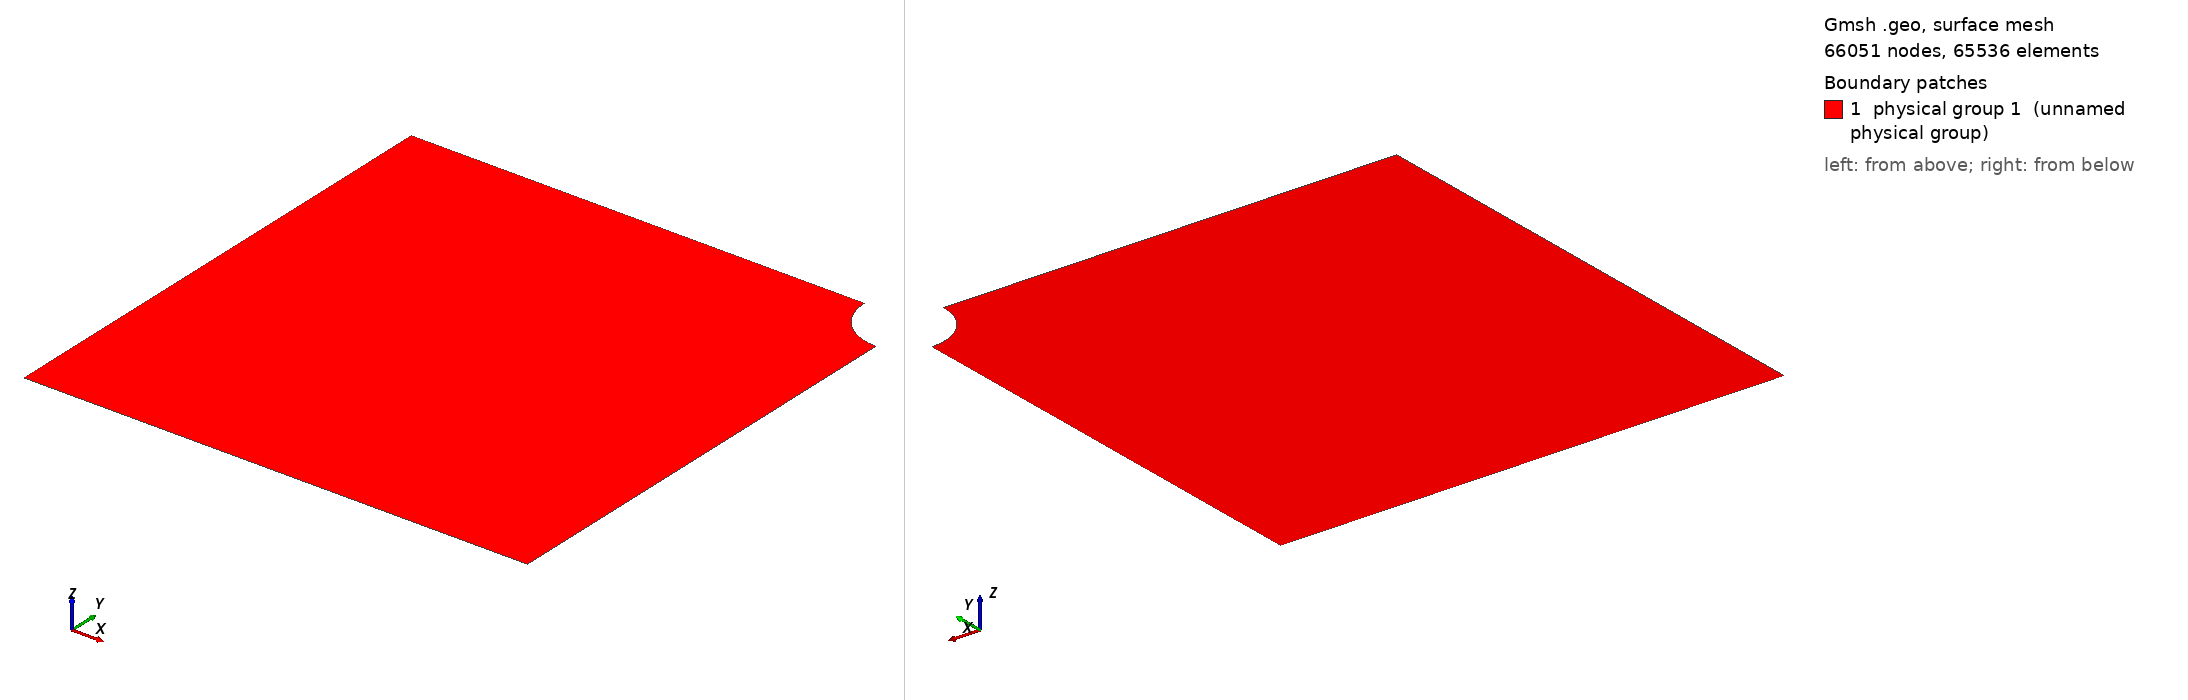

Gmsh geometry script, surface-meshed: 66051 nodes, 65536 surface elements. Boundary patches (legend numbers): 1 physical group 1 (unnamed physical group). Left view from above one corner, right view from below the opposite corner. Legend entries are the model's physical surfaces. The drawing asked Gmsh for element sizes between 1% and 20% of the model's largest extent; the script's own settings can give other sizes.

=== quarter_phole7.geo (drawn) ===
lc=0.05;
//init
N = 9;
M = 5;
N = N*2-1;
M = M*2-1;

N = N*2-1;
M = M*2-1;

N = N*2-1;
M = M*2-1;

N = N*2-1;
M = M*2-1;

N = N*2-1;
M = M*2-1;

ray=1.;
cx=10.;
cy=10.;
Point(1)={-cx,-cy,0,lc};

//morceaux d’ellipse
Point(5)={0,0,0,lc};
Point(6)={-ray,0,0,lc};
Point(9)={-ray,0,0,lc};
Point(8)={0,-ray,0,lc};

Point(10)={0,-cy,0,lc};
Point(11)={-cx,0,0,lc};

Point(14)={-ray*(Sqrt(2)/2),-ray*(Sqrt(2)/2),0,lc};
Ellipse(17)={8,5,8,14};
Ellipse(18)={14,5,14,9};

Line(29)={1,11};
Line(30)={11,9};
Line(32)={14,1};
Line(33)={8,10};
Line(34)={10,1};
//generationdescontours
Line Loop(3)={29,30,-18,32};
Line Loop(4)={-32,-17,33,34};

//generationdelasurface
Plane Surface(1)={3};
Plane Surface(2)={4};
Physical Surface(1)={1,2};
Physical Curve(1)={34};	//bas
Physical Curve(2)={33};	//haut
Physical Curve(3)={17,18};	//demicercle
Physical Curve(4)={30};	//droite
Physical Curve(5)={29};	//gauche

//maillage quadrangle
Transfinite Curve {17,18,29,34} = M;
Transfinite Curve {30,32,33} =  N;
Transfinite Surface {1,2};
Recombine Surface {1,2};
